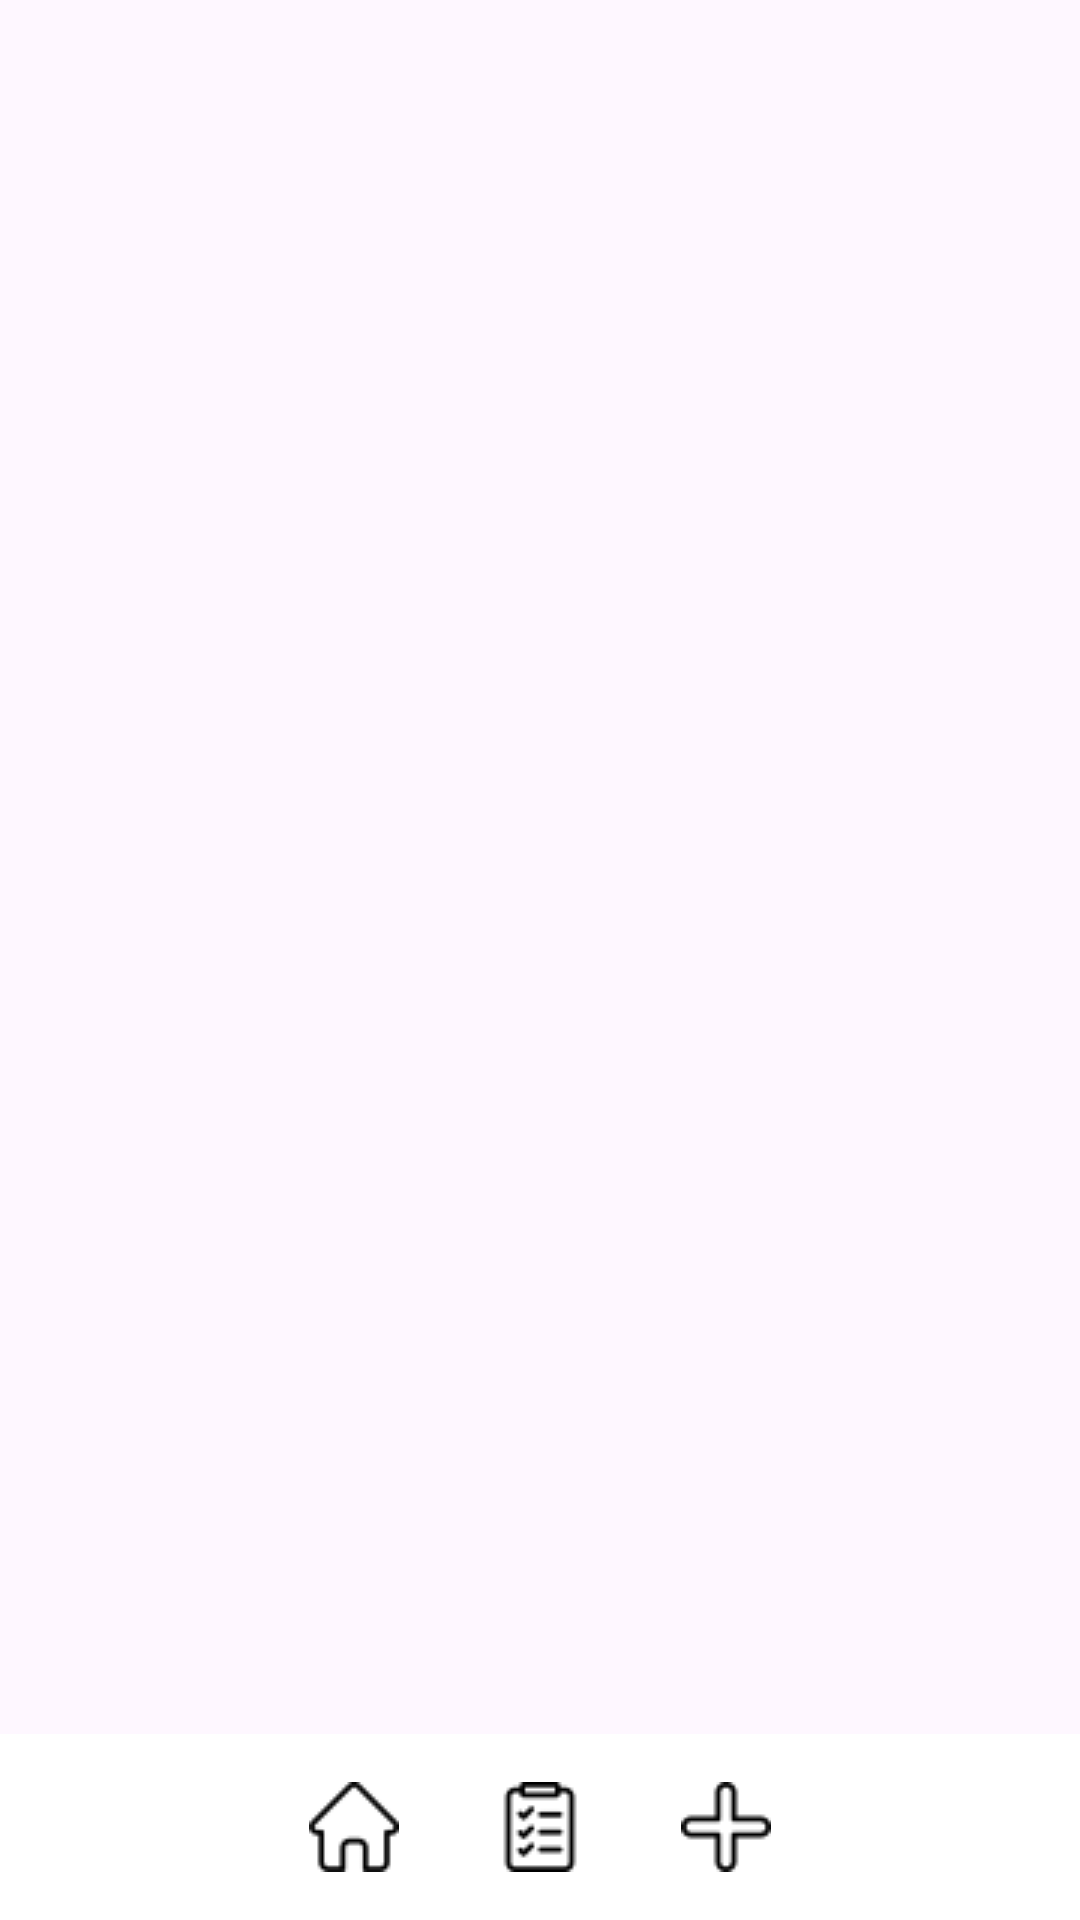

Android layout source for this screen:
<!-- AndroidManifest.xml: application theme Theme.CarInventoryManager -->
<!-- res/layout/activity_main.xml -->
<?xml version="1.0" encoding="utf-8"?>
<androidx.drawerlayout.widget.DrawerLayout
    xmlns:android="http://schemas.android.com/apk/res/android"
    xmlns:app="http://schemas.android.com/apk/res-auto"
    xmlns:tools="http://schemas.android.com/tools"
    android:id="@+id/drawer_layout"
    android:layout_width="match_parent"
    android:layout_height="match_parent"
    tools:context=".MainActivity">

    
    <androidx.constraintlayout.widget.ConstraintLayout
        android:layout_width="match_parent"
        android:layout_height="match_parent">

        
        <FrameLayout
            android:id="@+id/fragment_container"
            android:layout_width="match_parent"
            android:layout_height="0dp"
            app:layout_constraintTop_toTopOf="parent"
            app:layout_constraintBottom_toTopOf="@id/bottom_navigation" />

        
        <LinearLayout
            android:id="@+id/bottom_navigation"
            android:layout_width="match_parent"
            android:layout_height="wrap_content"
            android:orientation="horizontal"
            android:background="@color/white"
            android:gravity="center"
            android:padding="0dp"
            app:layout_constraintBottom_toBottomOf="parent">

            <ImageButton
                android:id="@+id/bottom_home"
                android:layout_width="wrap_content"
                android:layout_height="wrap_content"
                android:src="@drawable/ic_home"
                android:contentDescription="Home"
                android:background="?attr/selectableItemBackgroundBorderless"
                android:padding="16dp" />

            <ImageButton
                android:id="@+id/bottom_vehicle_list"
                android:layout_width="wrap_content"
                android:layout_height="wrap_content"
                android:src="@drawable/ic_vehicle_list"
                android:contentDescription="Vehicle List"
                android:background="?attr/selectableItemBackgroundBorderless"
                android:padding="16dp" />

            <ImageButton
                android:id="@+id/bottom_add_vehicle"
                android:layout_width="wrap_content"
                android:layout_height="wrap_content"
                android:src="@drawable/ic_add_vehicle"
                android:contentDescription="Add Vehicle"
                android:background="?attr/selectableItemBackgroundBorderless"
                android:padding="16dp" />
        </LinearLayout>

    </androidx.constraintlayout.widget.ConstraintLayout>

    
    <LinearLayout
        android:layout_width="240dp"
        android:layout_height="match_parent"
        android:orientation="vertical"
        android:background="@color/buttonColor"
        android:padding="16dp"
        android:layout_gravity="start">

        <TextView
            android:id="@+id/homeFragment"
            android:layout_width="wrap_content"
            android:layout_height="wrap_content"
            android:text="Home"
            android:textColor="@color/white"
            android:drawableStart="@drawable/ic_home"
            android:drawablePadding="8dp"
            android:clickable="true"
            android:focusable="true"
            android:layout_marginBottom="10dp"/>

        <TextView
            android:id="@+id/vehicleListFragment"
            android:layout_width="wrap_content"
            android:layout_height="wrap_content"
            android:text="Vehicle List"
            android:textColor="@color/white"
            android:drawableStart="@drawable/ic_vehicle_list"
            android:drawablePadding="8dp"
            android:clickable="true"
            android:focusable="true"
            android:layout_marginBottom="10dp"/>

        <TextView
            android:id="@+id/addVehicleFragment"
            android:layout_width="wrap_content"
            android:layout_height="wrap_content"
            android:text="Add Vehicle"
            android:textColor="@color/white"
            android:drawableStart="@drawable/ic_add_vehicle"
            android:drawablePadding="8dp"
            android:clickable="true"
            android:focusable="true" />

    </LinearLayout>

</androidx.drawerlayout.widget.DrawerLayout>
<!-- resources referenced by this layout -->
<resources>
  <color name="buttonColor">#041E42</color>
  <color name="white">#FFFFFF</color>
  <!-- drawable ic_add_vehicle: png bitmap (drawable, 397 bytes) -->
  <!-- drawable ic_home: png bitmap (drawable, 528 bytes) -->
  <!-- drawable ic_vehicle_list: png bitmap (drawable, 786 bytes) -->
  <style name="Theme.CarInventoryManager" parent="Base.Theme.CarInventoryManager" />
  <style name="Base.Theme.CarInventoryManager" parent="Theme.Material3.DayNight.NoActionBar">
          
          
      </style>
</resources>
